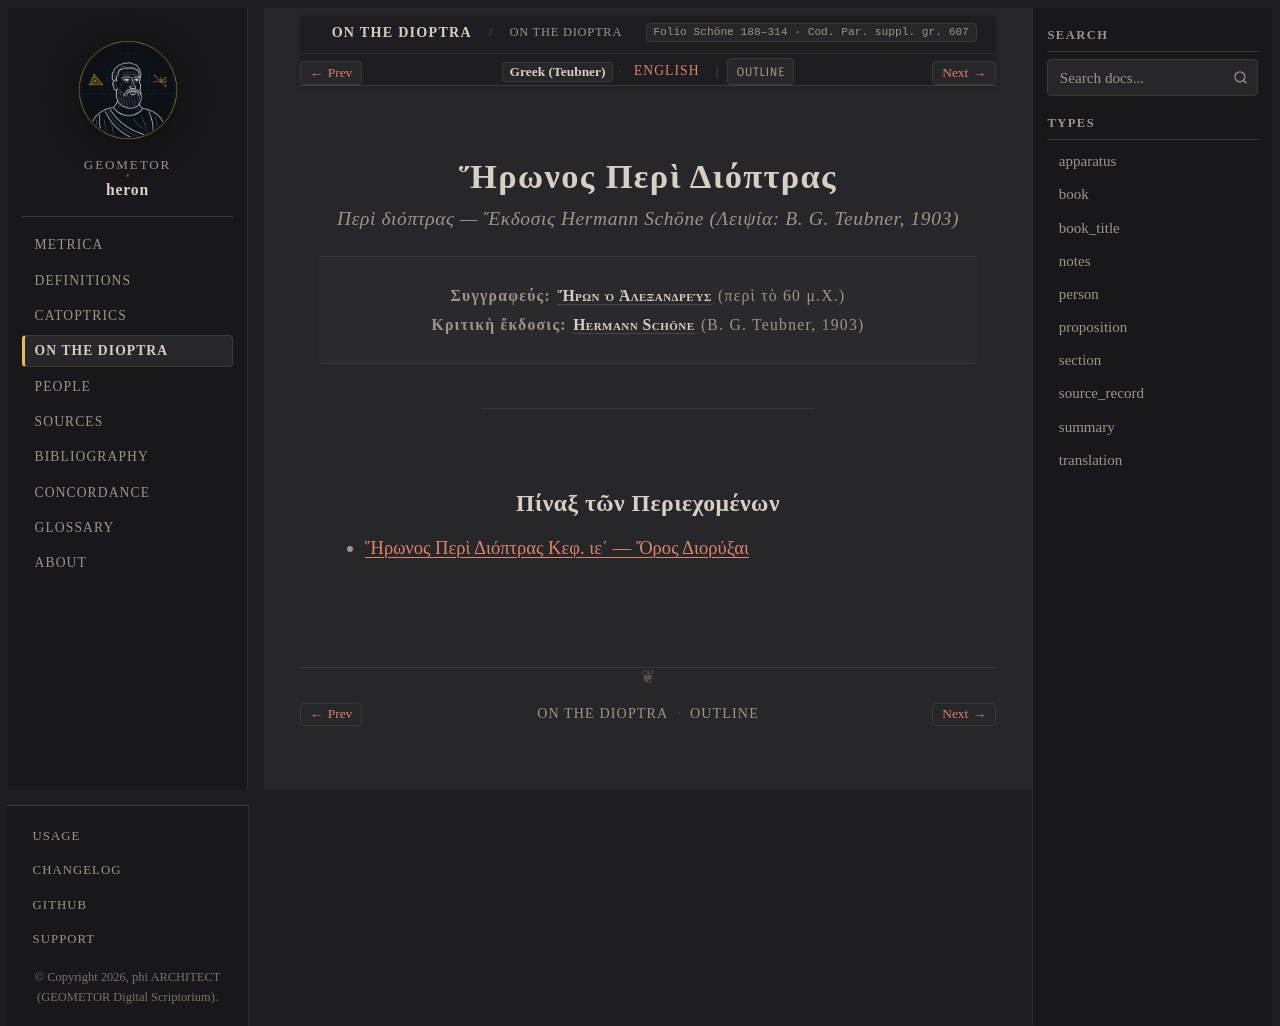

repository: geometor/heron · page: dioptra/title-el.html · generator: sphinx

:type: book_title
:layout: book
:title: Ἥρωνος Περὶ Διόπτρας
:book_title: Ἥρωνος Περὶ Διόπτρας
:book_subtitle: Γεωδαισία καὶ Ὀπτικὴ Μέτρησις (ed. H. Schöne, 1903)
:author: Ἥρων ὁ Ἀλεξανδρεύς
:toc_label: Πίναξ
:persons_label: Πρόσωπα
:bibliography_label: Βιβλιογραφία
:glossary_label: Γλωσσάριον
:tracks: English: index | Greek: title-el

.. _dioptra-title-el:

=======================
Ἥρωνος Περὶ Διόπτρας
=======================

.. rubric:: *Περὶ διόπτρας* — Ἔκδοσις Hermann Schöne (Λειψία: B. G. Teubner, 1903)

.. container:: title-page

   | **Συγγραφεύς:** :person:`Ἥρων ὁ Ἀλεξανδρεύς <hero>` (περὶ τὸ 60 μ.Χ.)
   | **Κριτικὴ ἔκδοσις:** :person:`Hermann Schöne <schoene>` (B. G. Teubner, 1903)

----

Πίναξ τῶν Περιεχομένων
----------------------

* :doc:`cap_15/el`
